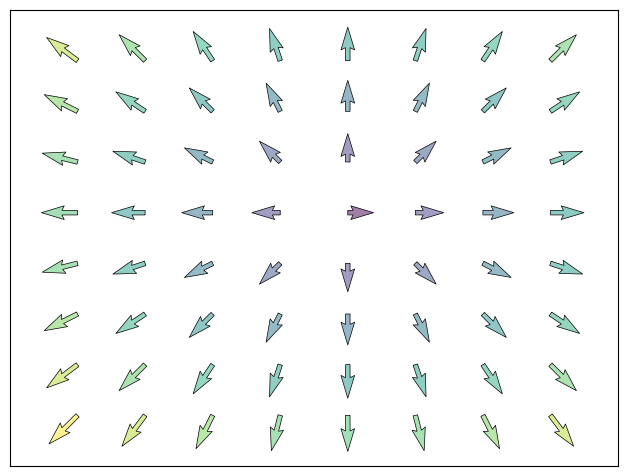

The matplotlib source for this figure:
%matplotlib inline

import numpy as np
import matplotlib.pyplot as plt

n = 8
X, Y = np.mgrid[0:n, 0:n]
T = np.arctan2(Y - n / 2., X - n/2.)
R = 10 + np.sqrt((Y - n / 2.0) ** 2 + (X - n / 2.0) ** 2)
U, V = R * np.cos(T), R * np.sin(T)

plt.axes([0.025, 0.025, 0.95, 0.95])
plt.quiver(X, Y, U, V, R, alpha=.5)
plt.quiver(X, Y, U, V, edgecolor='k', facecolor='None', linewidth=.5)

plt.xlim(-1, n)
plt.xticks(())
plt.ylim(-1, n)
plt.yticks(())

plt.show()